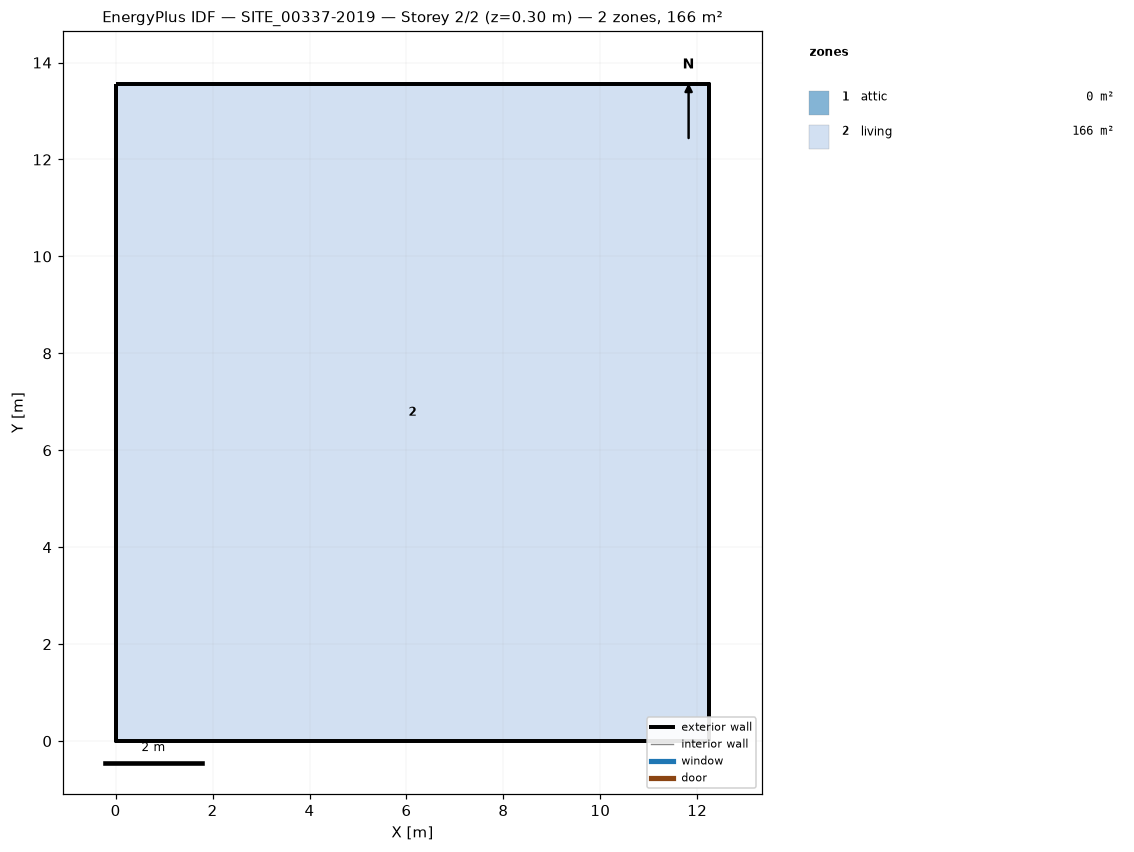
=== STOREY PLAN SPEC (per zone: floor XY polygon, exterior-wall plan segments, windows/doors) ===
zone 1: attic  (0.0 m²)
  exterior wall: (12.25, 0.00) – (12.25, 13.56) – (12.25, 6.78)  [20.3 m]
  exterior wall: (0.00, 13.56) – (0.00, 0.00) – (0.00, 6.78)  [20.3 m]
zone 2: living  (166.1 m²)
  floor: (0.00, 0.00) (0.00, 13.56) (12.25, 13.56) (12.25, 0.00)
  exterior wall: (0.00, 0.00) – (12.25, 0.00)  [12.2 m]
  exterior wall: (12.25, 0.00) – (12.25, 13.56)  [13.6 m]
  exterior wall: (12.25, 13.56) – (0.00, 13.56)  [12.2 m]
  exterior wall: (0.00, 13.56) – (0.00, 0.00)  [13.6 m]

=== DERIVED (storey summary) ===
Building: SITE_00337-2019
Storey: 2 of 2  (floor level z = 0.30 m)
Storey gross floor area: 166.1 m²
Zones on this storey: 2
  - attic: floor 0.0 m²; exterior wall 40.7 m (30.6 m²); WWR 0.0%
  - living: floor 166.1 m²; exterior wall 51.6 m (158.0 m²); WWR 0.0%
Zone adjacency: (none detected)